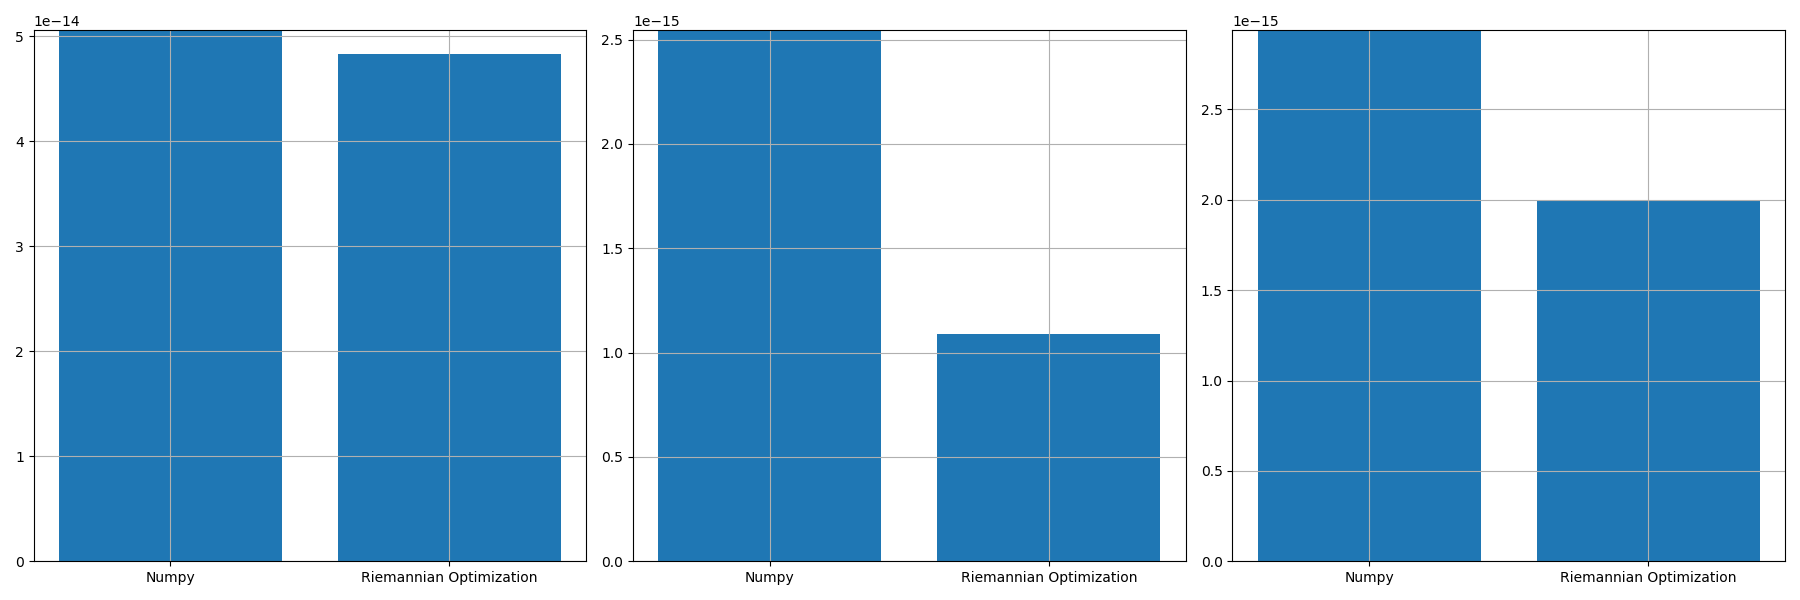

The file beside this chart, header and first rows:
, norm_prop, norm_conv, norm_prop_IU, norm_prop_IV, norm_conv_IU0, norm_conv_IV0
0, 4.826314122495255e-14, 5.057115576465331e-14, 1.0888264709608756e-15, 1.992031078565183e-15, 2.545064114138031e-15, 2.93899274675879e-15
